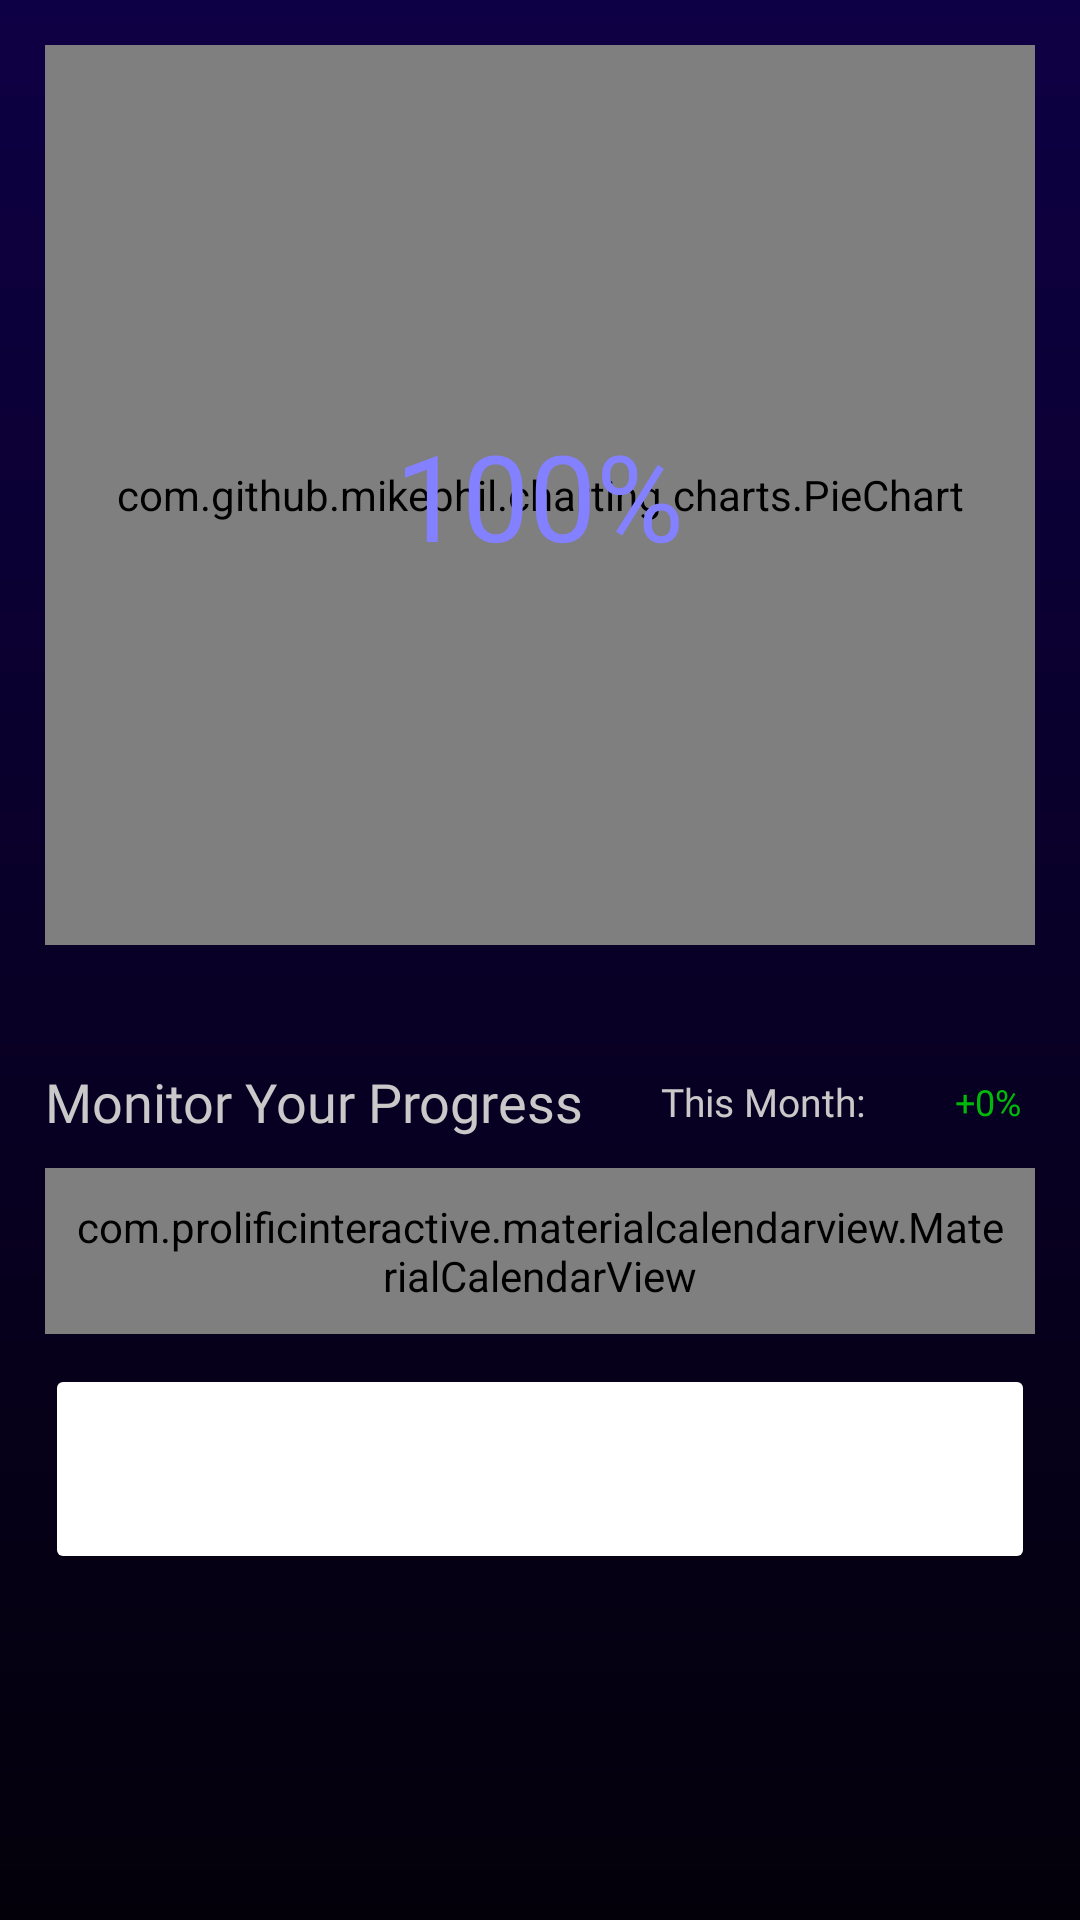

The Android layout XML behind this screen, and the referenced resources:
<!-- AndroidManifest.xml: application theme Theme.Nebula -->
<!-- res/layout/fragment_attendance.xml -->
<?xml version="1.0" encoding="utf-8"?>
<ScrollView xmlns:app="http://schemas.android.com/apk/res-auto"
    xmlns:android="http://schemas.android.com/apk/res/android"
    xmlns:tools="http://schemas.android.com/tools"
    android:layout_width="match_parent"
    android:layout_height="match_parent"
    android:orientation="vertical"
    android:scrollbars="none"
    android:background="@drawable/app_background"
    android:padding="15dp">

    <androidx.coordinatorlayout.widget.CoordinatorLayout
        android:layout_width="match_parent"
        android:layout_height="wrap_content">

        <LinearLayout
            android:layout_width="match_parent"
            android:layout_height="match_parent"
            android:orientation="vertical">
            <FrameLayout
                android:layout_width="match_parent"
                android:clipChildren="false"
                android:clipToOutline="false"
                android:clipToPadding="false"
                android:layout_height="300dp">
                <ImageView
                    android:layout_width="370dp"
                    android:layout_height="370dp"
                    android:clipToOutline="false"
                    android:src="@drawable/attendance_blur_background2"
                    android:layout_gravity="center"/>

                <com.github.mikephil.charting.charts.PieChart
                    android:layout_width="match_parent"
                    android:layout_height="match_parent"
                    android:clipChildren="false"
                    android:id="@+id/pieChart_view"/>
                <TextView
                    android:id="@+id/attendancePercentage"
                    android:layout_width="wrap_content"
                    android:layout_height="wrap_content"
                    android:text="100%"
                    android:layout_gravity="center"
                    android:textAppearance="@style/attendance_percentage_text"/>

            </FrameLayout>


        <LinearLayout
            android:layout_width="match_parent"
            android:layout_height="wrap_content"
            android:layout_marginTop="40dp"
            android:gravity="center"
            android:layout_marginBottom="10dp"
            android:orientation="horizontal">

            <TextView
                android:layout_width="wrap_content"
                android:layout_height="wrap_content"
                android:textColor="@color/textRegular"
                android:textSize="18sp"
                android:fontFamily="@font/roboto_medium"
                android:text="@string/monitor_your_progress"/>

            <TextView
                android:layout_width="10dp"
                android:layout_height="wrap_content"
                android:layout_marginStart="20dp"
                android:layout_marginEnd="30dp"
                android:layout_weight="1"
                android:fontFamily="@font/roboto_medium"
                android:text="@string/this_month"
                android:textAlignment="viewEnd"
                android:textColor="@color/textRegular"
                android:textSize="13sp" />

            <TextView
                android:id="@+id/monthPercentage"
                android:layout_width="wrap_content"
                android:layout_height="wrap_content"
                android:layout_marginEnd="-60dp"
                android:layout_weight="1"
                android:fontFamily="@font/roboto_medium"
                android:text="+0%"
                android:textColor="#00BA0A"
                android:textSize="12sp" />
        </LinearLayout>
        <com.prolificinteractive.materialcalendarview.MaterialCalendarView
            android:id="@+id/calenderAttendance"
            android:layout_width="match_parent"
            android:layout_height="wrap_content"
            android:background="@drawable/calender_container_box"
            android:padding="10dp"
            app:mcv_arrowColor="@color/textRegular"
            app:mcv_selectionColor="#19FFFFFF"
            app:mcv_dateTextAppearance="@style/calendar_week_day_text"
            app:mcv_headerTextAppearance="@style/calendar_month_text"
            app:mcv_weekDayTextAppearance="@style/calendar_week_day_text"/>

            <ImageButton
                android:id="@+id/shareProgressBtn"
                android:layout_width="match_parent"
                android:layout_height="70dp"
                android:layout_marginTop="10dp"
                android:layout_marginBottom="60dp"
                android:scaleType="centerCrop"
                android:backgroundTint="@color/fui_transparent"
                android:focusableInTouchMode="true"
                android:src="@drawable/share_progress_button"/>
        </LinearLayout>
    </androidx.coordinatorlayout.widget.CoordinatorLayout>

</ScrollView>
<!-- resources referenced by this layout -->
<resources>
  <color name="textRegular">#C9C9C9</color>
  <!-- drawable app_background (drawable) -->
  <?xml version="1.0" encoding="utf-8"?>
  <shape xmlns:android="http://schemas.android.com/apk/res/android"
      xmlns:app="http://schemas.android.com/apk/res-auto"
      xmlns:tools="http://schemas.android.com/tools"
      >
      <gradient
          android:startColor="#0E0044"
          android:endColor="#04000A"
          android:angle="270"/>
      <corners
          android:radius="0dp"/>
  </shape>
  <!-- drawable attendance_blur_background2: png bitmap (drawable, 558363 bytes) -->
  <!-- drawable calender_container_box (drawable) -->
  <?xml version="1.0" encoding="utf-8"?>
  <shape xmlns:android="http://schemas.android.com/apk/res/android">
      <solid android:color="@color/uiContainerBox"/>
  
      
      
      
      
  
      <corners android:radius="20dp" />
      <stroke
          android:color="#1AFFFFFF"
          android:width="2dp"/>
  </shape>
  <string name="monitor_your_progress">Monitor Your Progress</string>
  <string name="this_month">This Month: </string>
  <style name="attendance_percentage_text">
          <item name="android:fontFamily">@font/roboto_bold</item>
          <item name="android:textSize">40sp</item>
          <item name="android:textColor">#8381FF</item>
      </style>
  <style name="calendar_month_text">
          <item name="android:fontFamily">@font/roboto_medium</item>
          <item name="android:textSize">14sp</item>
          <item name="android:letterSpacing">0.01</item>
          <item name="android:textColor">#CAC4D0</item>
      </style>
  <style name="calendar_week_day_text">
          <item name="android:fontFamily">@font/roboto_regular</item>
          <item name="android:textSize">16sp</item>
          <item name="android:letterSpacing">0.03</item>
          <item name="android:textColor">#E6E0E9</item>
      </style>
  <style name="Theme.Nebula" parent="Base.Theme.Nebula" />
  <color name="uiContainerBox">#12FFFFFF</color>
  <style name="Base.Theme.Nebula" parent="Theme.Material3.DayNight.NoActionBar">
          
          
      </style>
</resources>
